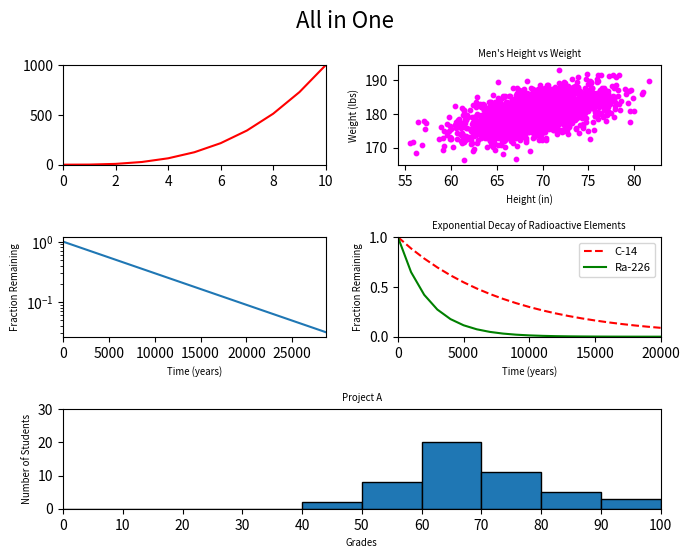

This chart was generated by the following Python code:
#!/usr/bin/env python3
import numpy as np
import matplotlib.pyplot as plt

y0 = np.arange(0, 11) ** 3

mean = [69, 0]
cov = [[15, 8], [8, 15]]
np.random.seed(5)
x1, y1 = np.random.multivariate_normal(mean, cov, 2000).T
y1 += 180

x2 = np.arange(0, 28651, 5730)
r2 = np.log(0.5)
t2 = 5730
y2 = np.exp((r2 / t2) * x2)

x3 = np.arange(0, 21000, 1000)
r3 = np.log(0.5)
t31 = 5730
t32 = 1600
y31 = np.exp((r3 / t31) * x3)
y32 = np.exp((r3 / t32) * x3)

np.random.seed(5)
student_grades = np.random.normal(68, 15, 50)

# create figure of grid
plt.figure(figsize=(7, 7))
plt.suptitle('All in One', fontsize=16)

# line Plot
plt.subplot(4, 2, 1)
plt.plot(y0, color="red")
plt.xlim(0.0, 10.0)
plt.ylim(0, 1000)
plt.yticks(np.arange(0, 1001, 500))


# Scatter Plot
plt.subplot(4, 2, 2)
plt.xlabel("Height (in)", fontsize="x-small")
plt.ylabel("Weight (lbs)", fontsize="x-small")
plt.scatter(x1, y1, s=10, color="magenta")
plt.title("Men's Height vs Weight", fontsize="x-small")

# Plot Logarithmically scaled
plt.subplot(4, 2, 3)
plt.xlabel("Time (years)", fontsize="x-small")
plt.ylabel("Fraction Remaining", fontsize="x-small")
plt.yscale("log")
plt.plot(x2, y2)
plt.xlim(0, 28650)


# Plot with two line
plt.subplot(4, 2, 4)
plt.xlabel("Time (years)", fontsize="x-small")
plt.ylabel("Fraction Remaining", fontsize="x-small")
plt.xlim(0, 20000)
plt.ylim(0, 1)
plt.plot(x3, y31, color="red", linestyle='dashed', label='C-14')
plt.plot(x3, y32, color="green", label='Ra-226')


plt.title("Exponential Decay of Radioactive Elements",  fontsize="x-small")
plt.legend(fontsize=8)

# Histogram Plot
plt.subplot2grid((4, 2), (2, 0), colspan=2, rowspan=1)
plt.xlabel("Grades", fontsize="x-small")
plt.ylabel("Number of Students", fontsize="x-small")


plt.title("Project A", fontsize="x-small")
plt.xlim(0, 100)
plt.ylim(0, 30)
plt.xticks(np.arange(0, 101, 10))
plt.hist(student_grades, bins=np.arange(0, 101, 10), edgecolor='black')


# display all plot in one grid
plt.tight_layout()
plt.show()
